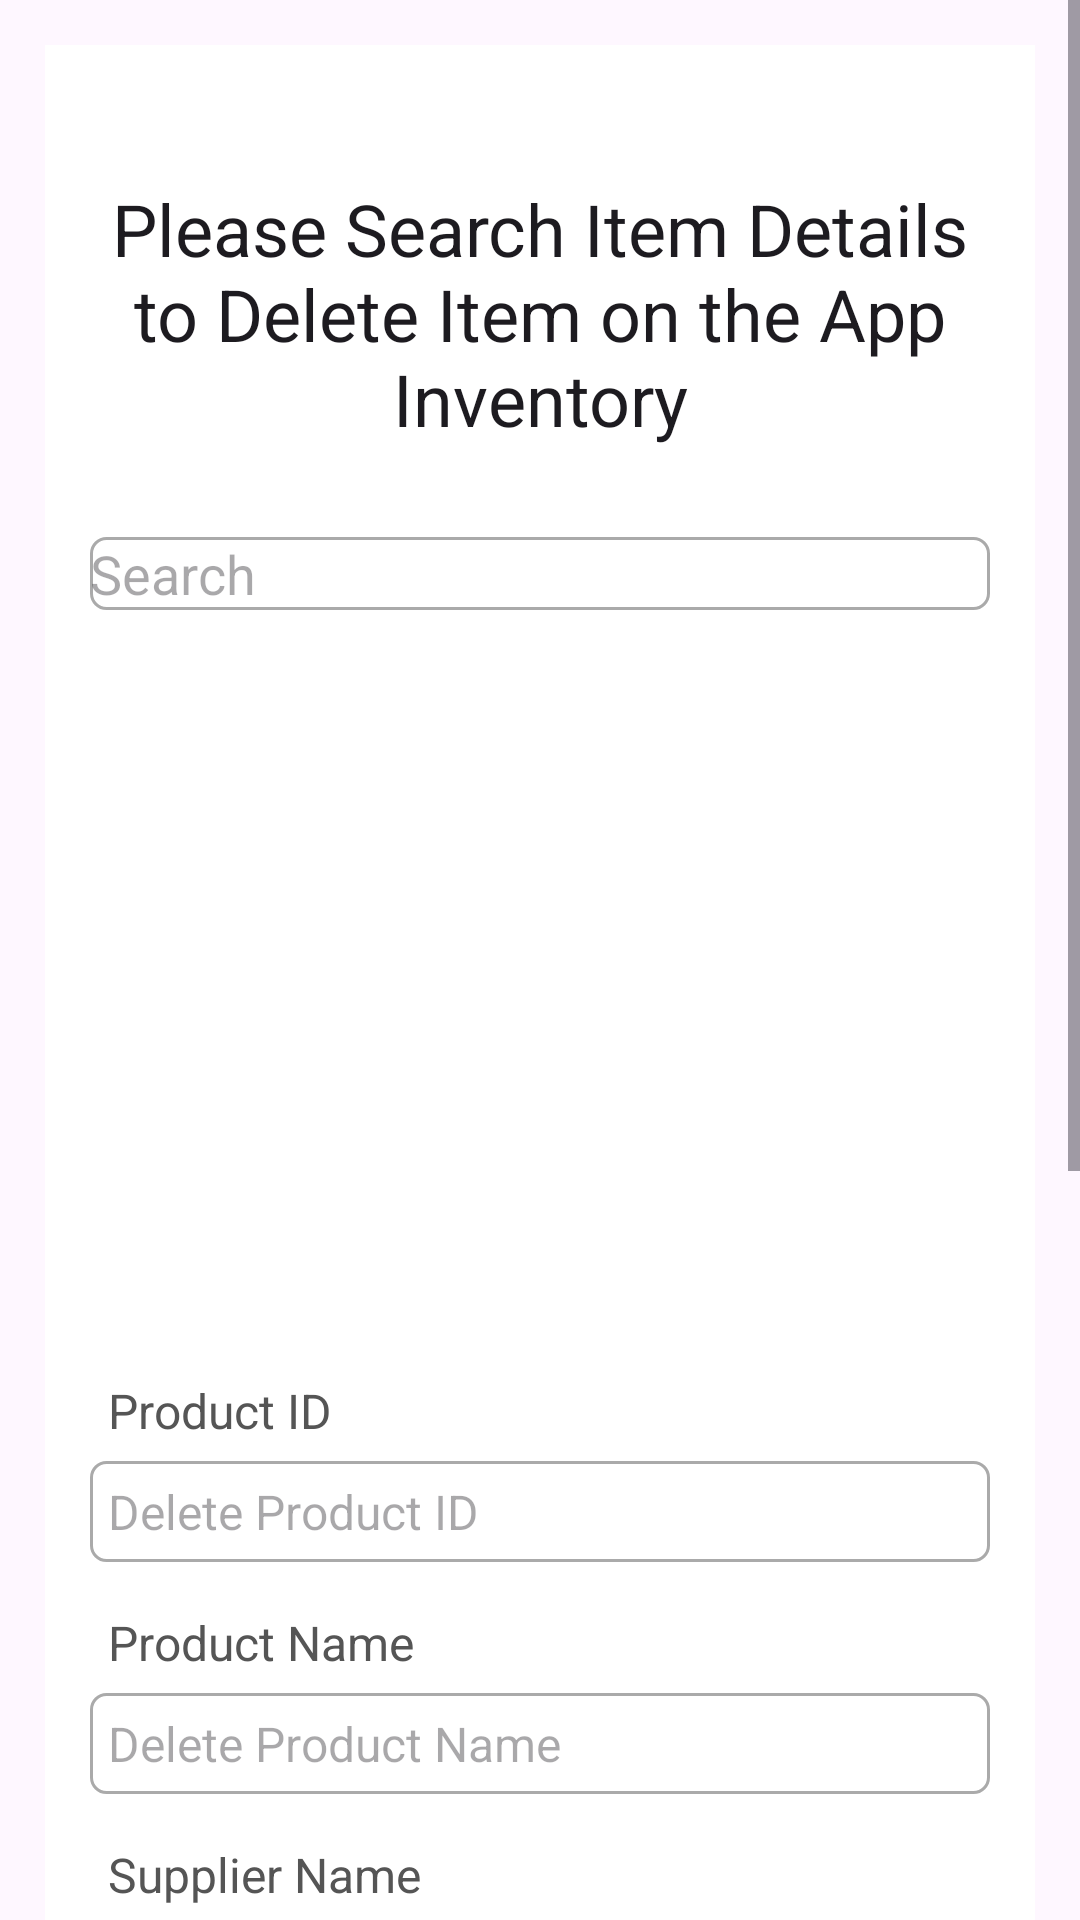

Write the Android layout XML for this screen, with the resource values it uses.
<!-- AndroidManifest.xml: application theme Theme.Material3.Light -->
<!-- res/layout/activity_delete_product.xml -->
<?xml version="1.0" encoding="utf-8"?>
<ScrollView xmlns:android="http://schemas.android.com/apk/res/android"
    xmlns:app="http://schemas.android.com/apk/res-auto"
    xmlns:tools="http://schemas.android.com/tools"
    android:layout_width="match_parent"
    android:layout_height="match_parent"
    tools:context="com.inventory.idealist.DeleteProductActivity">

    <RelativeLayout
        android:layout_width="match_parent"
        android:layout_height="wrap_content"
        android:padding="15dp"
        android:layout_margin="15dp"
        android:background="@color/white">

        <TextView
            android:layout_width="match_parent"
            android:layout_height="wrap_content"
            android:id="@+id/textViewDeleteInventoryHead"
            android:layout_marginTop="30dp"
            android:text="Please Search Item Details to Delete Item on the App Inventory"
            android:textAlignment="center"
            android:textAppearance="@style/TextAppearance.AppCompat.Headline"/>

        <AutoCompleteTextView
            android:id="@+id/autoCompleteTextViewDeleteSearch"
            android:layout_width="match_parent"
            android:layout_height="wrap_content"
            android:layout_marginTop="30dp"
            android:hint="Search"
            android:drawableStart="@drawable/ic_search"
            android:drawablePadding="8dp"
            android:background="@drawable/border"
            android:layout_below="@id/textViewDeleteInventoryHead"
            android:completionThreshold="1" />

        <ImageView
            android:id="@+id/imageViewDeleteProductImage"
            android:layout_width="match_parent"
            android:layout_height="230dp"
            android:layout_below="@+id/autoCompleteTextViewDeleteSearch"
            android:layout_marginTop="10dp"
            android:scaleType="centerCrop"
            android:text="Select Image"
            android:background="@drawable/default_product_image"
            android:contentDescription="Product Image" />

        <TextView
            android:layout_width="match_parent"
            android:layout_height="wrap_content"
            android:id="@+id/textViewDeleteProductId"
            android:layout_below="@+id/imageViewDeleteProductImage"
            android:text="Product ID"
            android:textColor="#555555"
            android:padding="6dp"
            android:textSize="16dp"
            android:layout_marginTop="10dp"/>

        <TextView
            android:layout_width="match_parent"
            android:layout_height="wrap_content"
            android:id="@+id/textViewDeleteProductIdValue"
            android:hint="Delete Product ID"
            android:inputType="text|number"
            android:textSize="16sp"
            android:padding="6dp"
            android:layout_below="@+id/textViewDeleteProductId"
            android:background="@drawable/border"/>

        <TextView
            android:layout_width="match_parent"
            android:layout_height="wrap_content"
            android:id="@+id/textViewDeleteProductName"
            android:layout_below="@+id/textViewDeleteProductIdValue"
            android:text="Product Name"
            android:textColor="#555555"
            android:padding="6dp"
            android:textSize="16dp"
            android:layout_marginTop="10dp"/>

        <TextView
            android:layout_width="match_parent"
            android:layout_height="wrap_content"
            android:id="@+id/textViewDeleteProductNameValue"
            android:hint="Delete Product Name"
            android:inputType="text"
            android:textSize="16sp"
            android:padding="6dp"
            android:layout_below="@+id/textViewDeleteProductName"
            android:background="@drawable/border"/>

        <TextView
            android:layout_width="match_parent"
            android:layout_height="wrap_content"
            android:id="@+id/textViewDeleteSuppName"
            android:layout_below="@+id/textViewDeleteProductNameValue"
            android:text="Supplier Name"
            android:textColor="#555555"
            android:padding="6dp"
            android:textSize="16dp"
            android:layout_marginTop="10dp"/>

        <TextView
            android:layout_width="match_parent"
            android:layout_height="wrap_content"
            android:id="@+id/textViewDeleteSuppNameValue"
            android:hint="Delete Supplier Name"
            android:inputType="textPersonName"
            android:textSize="16sp"
            android:padding="6dp"
            android:layout_below="@+id/textViewDeleteSuppName"
            android:background="@drawable/border"/>

        <TextView
            android:layout_width="match_parent"
            android:layout_height="wrap_content"
            android:id="@+id/textViewDeleteCategory"
            android:layout_below="@+id/textViewDeleteSuppNameValue"
            android:text="Category"
            android:textColor="#555555"
            android:padding="6dp"
            android:textSize="16dp"
            android:layout_marginTop="10dp"/>

        <com.google.android.material.textfield.TextInputLayout
            android:id="@+id/textInputLayoutSpinnerDeleteCategory"
            android:layout_width="match_parent"
            android:layout_height="wrap_content"
            android:layout_below="@id/textViewDeleteCategory"
            android:background="@drawable/border">

            <TextView
                android:id="@+id/textViewDeleteCategoryValue"
                android:layout_width="match_parent"
                android:layout_height="wrap_content"
                android:hint="Delete a Category"
                android:background="@drawable/border"/>

        </com.google.android.material.textfield.TextInputLayout>

        <TextView
            android:layout_width="match_parent"
            android:layout_height="wrap_content"
            android:id="@+id/textViewDeleteProductDesc"
            android:layout_below="@+id/textInputLayoutSpinnerDeleteCategory"
            android:text="Description"
            android:textColor="#555555"
            android:padding="6dp"
            android:textSize="16dp"
            android:layout_marginTop="10dp"/>

        <TextView
            android:layout_width="match_parent"
            android:layout_height="wrap_content"
            android:id="@+id/textViewDeleteProductDescValue"
            android:hint="Delete Product Description"
            android:inputType="text"
            android:textSize="16sp"
            android:padding="6dp"
            android:layout_below="@+id/textViewDeleteProductDesc"
            android:background="@drawable/border"/>

        <TextView
            android:layout_width="match_parent"
            android:layout_height="wrap_content"
            android:id="@+id/textViewDeleteQuantity"
            android:layout_below="@+id/textViewDeleteProductDescValue"
            android:text="Quantity"
            android:textColor="#555555"
            android:padding="6dp"
            android:textSize="16dp"
            android:layout_marginTop="10dp"/>

        <TextView
            android:layout_width="match_parent"
            android:layout_height="wrap_content"
            android:id="@+id/textViewDeleteQuantityValue"
            android:hint="Delete Quantity"
            android:inputType="number"
            android:textSize="16sp"
            android:padding="6dp"
            android:layout_below="@+id/textViewDeleteQuantity"
            android:background="@drawable/border"/>

        <TextView
            android:layout_width="match_parent"
            android:layout_height="wrap_content"
            android:id="@+id/textViewDeletePrice"
            android:layout_below="@+id/textViewDeleteQuantityValue"
            android:text="Price"
            android:textColor="#555555"
            android:padding="6dp"
            android:textSize="16dp"
            android:layout_marginTop="10dp"/>

        <TextView
            android:layout_width="match_parent"
            android:layout_height="wrap_content"
            android:id="@+id/textViewDeletePriceValue"
            android:hint="Delete Price"
            android:inputType="numberDecimal"
            android:textSize="16sp"
            android:padding="6dp"
            android:layout_below="@+id/textViewDeletePrice"
            android:background="@drawable/border"/>

        <Button
            android:layout_width="match_parent"
            android:layout_height="wrap_content"
            android:layout_marginLeft="70dp"
            android:layout_marginRight="70dp"
            android:layout_below="@+id/textViewDeletePrice"
            android:layout_marginTop="50dp"
            android:text="Delete"
            android:backgroundTint="@color/orange_main"
            android:id="@+id/buttonDeleteProduct"/>

        <ProgressBar
            android:layout_width="wrap_content"
            android:layout_height="wrap_content"
            android:id="@+id/progressBarDeleteProduct"
            android:layout_centerHorizontal="true"
            android:layout_centerVertical="true"
            android:elevation="10dp"
            android:visibility="gone"/>
    </RelativeLayout>

</ScrollView>
<!-- resources referenced by this layout -->
<resources>
  <color name="orange_main">#C5832B</color>
  <color name="white">#FFFFFFFF</color>
  <!-- drawable border (drawable) -->
  <?xml version="1.0" encoding="utf-8"?>
  <shape xmlns:android="http://schemas.android.com/apk/res/android">
  
      
      <solid android:color="#FFFFFF"/>
  
      
      <stroke android:width="1dp" android:color="#AAAAAA"/>
  
      
      <corners android:radius="5dp"/>
  </shape>
</resources>
